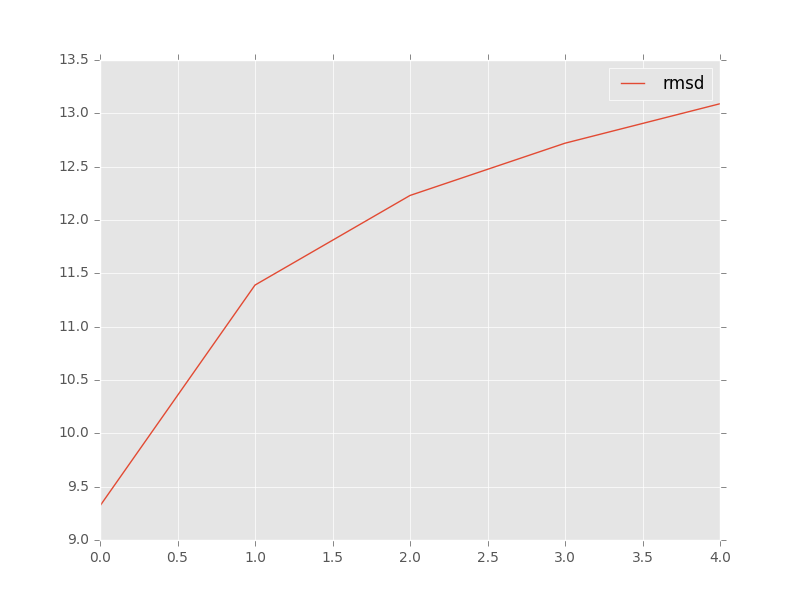

Source data for this figure (header and first rows):
, target, model, rmsd, group_name
0, 3q3z_rpr_ref.pdb, c1_tar_faa97ed7_ALL-000002_AA.pdb, 12.72, 
1, 3q3z_rpr_ref.pdb, c2_tar_faa97ed7_ALL-000009_AA.pdb, 9.32, 
2, 3q3z_rpr_ref.pdb, c3_tar_faa97ed7_ALL-000004_AA.pdb, 12.23, 
3, 3q3z_rpr_ref.pdb, c4_tar_faa97ed7_ALL-000001_AA.pdb, 13.09, 
4, 3q3z_rpr_ref.pdb, c5_tar_faa97ed7_ALL-000023_AA.pdb, 11.39, 
